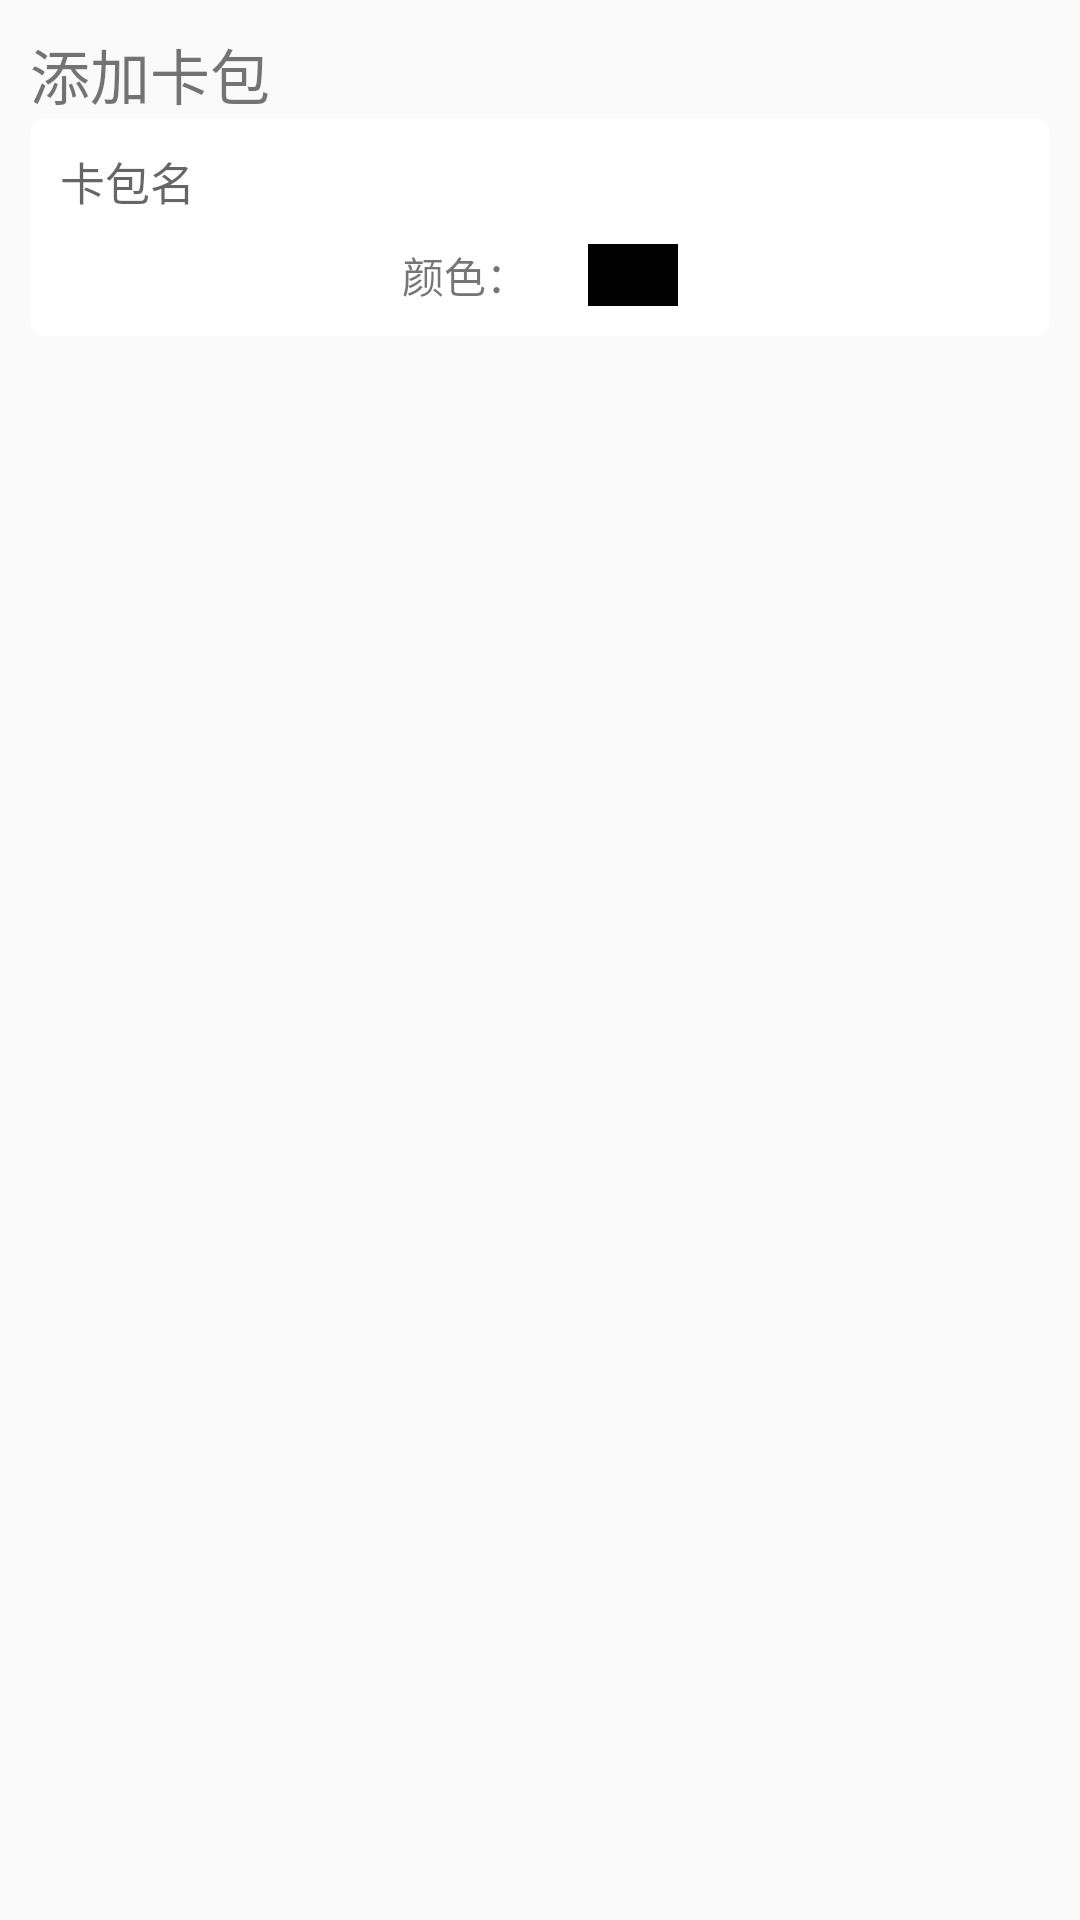

Layout XML and referenced resources for this Android screen:
<!-- AndroidManifest.xml: application theme Theme.KnowledgeCard -->
<!-- res/layout/dialog_add_cardbag.xml -->
<?xml version="1.0" encoding="utf-8"?>
<LinearLayout xmlns:android="http://schemas.android.com/apk/res/android"
    xmlns:app="http://schemas.android.com/apk/res-auto"
    android:layout_width="match_parent"
    android:layout_height="match_parent"
    android:orientation="vertical"
    android:padding="10dp">

    <TextView
        android:layout_width="match_parent"
        android:layout_height="wrap_content"
        android:text="添加卡包"
        android:textSize="20sp" />

    <androidx.cardview.widget.CardView
        android:layout_width="match_parent"
        android:layout_height="wrap_content"
        app:cardCornerRadius="5dp"
        app:cardElevation="0dp">

        <LinearLayout
            android:layout_width="match_parent"
            android:layout_height="match_parent"
            android:orientation="vertical"
            android:padding="10dp">

            <EditText
                android:id="@+id/et_cardbag_name"
                android:layout_width="match_parent"
                android:layout_height="wrap_content"
                android:background="@null"
                android:hint="卡包名"
                android:textSize="15sp" />

            <LinearLayout
                android:layout_width="match_parent"
                android:layout_height="wrap_content"
                android:gravity="center"
                android:layout_marginTop="10dp"
                android:orientation="horizontal">

                <TextView
                    android:layout_width="wrap_content"
                    android:layout_height="wrap_content"
                    android:text="颜色：" />

                <View
                    android:id="@+id/v_cardbag_color"
                    android:layout_width="30dp"
                    android:layout_height="match_parent"
                    android:background="@color/black"
                    android:layout_marginLeft="20dp"/>


            </LinearLayout>
        </LinearLayout>


    </androidx.cardview.widget.CardView>

</LinearLayout>
<!-- resources referenced by this layout -->
<resources>
  <color name="black">#FF000000</color>
  <style name="Theme.KnowledgeCard" parent="Theme.AppCompat.DayNight.NoActionBar">
          
          <item name="colorPrimary">@color/colorPrimary</item>
          <item name="colorPrimaryVariant">@color/purple_700</item>
          <item name="colorOnPrimary">@color/white</item>
          <item name="colorAccent">@color/colorPrimary</item>
          
          <item name="colorSecondary">@color/teal_200</item>
          <item name="colorSecondaryVariant">@color/teal_700</item>
          <item name="colorOnSecondary">@color/black</item>
          
          
      </style>
  <color name="colorPrimary">#3675FF</color>
  <color name="purple_700">#FF3700B3</color>
  <color name="white">#FFFFFFFF</color>
  <color name="teal_200">#FF03DAC5</color>
  <color name="teal_700">#FF018786</color>
</resources>
